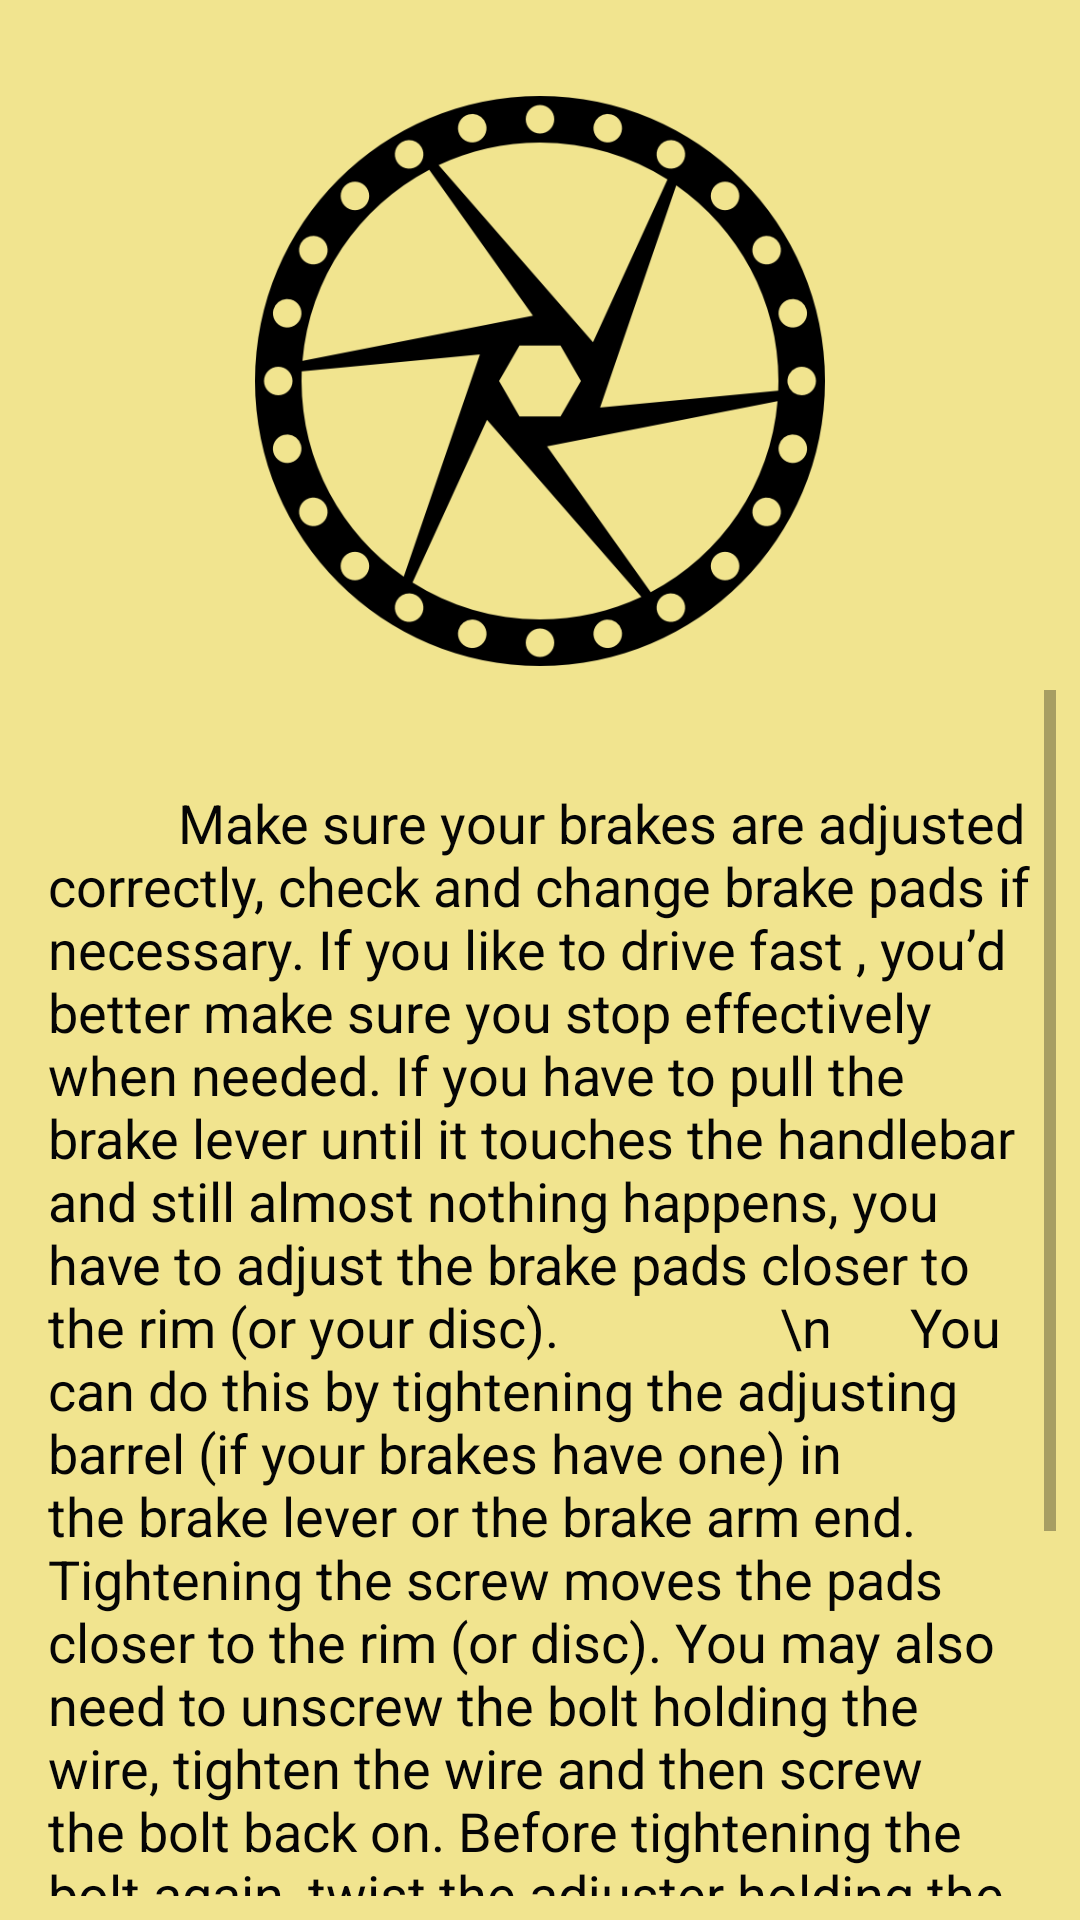

Reconstruct the res/layout file that produces this screen, plus the resources it refers to.
<!-- AndroidManifest.xml: application theme AppTheme -->
<!-- res/layout/activity_braking_maintenance.xml -->
<?xml version="1.0" encoding="utf-8"?>
<android.support.constraint.ConstraintLayout xmlns:android="http://schemas.android.com/apk/res/android"
    xmlns:app="http://schemas.android.com/apk/res-auto"
    xmlns:tools="http://schemas.android.com/tools"
    android:layout_width="match_parent"
    android:layout_height="match_parent"
    tools:context=".BrakingMaintenance"
    android:background="#F1E48F"
    >

    <ScrollView
        android:id="@+id/scrollView4"
        android:layout_width="match_parent"
        android:layout_height="match_parent"
        android:layout_marginStart="8dp"
        android:layout_marginTop="230dp"
        android:layout_marginEnd="8dp"
        android:layout_marginBottom="8dp"
        app:layout_constraintBottom_toBottomOf="parent"
        app:layout_constraintEnd_toEndOf="parent"
        app:layout_constraintStart_toStartOf="parent"
        app:layout_constraintTop_toTopOf="parent">

        <android.support.constraint.ConstraintLayout
            android:layout_width="match_parent"
            android:layout_height="wrap_content">

            <TextView
                android:id="@+id/textView19"
                android:layout_width="0dp"
                android:layout_height="wrap_content"
                android:layout_marginStart="8dp"
                android:layout_marginTop="32dp"
                android:layout_marginEnd="8dp"
                android:layout_marginBottom="16dp"
                android:text="          Make sure your brakes are adjusted correctly, check and change brake pads if necessary. If you like to drive fast , you’d better make sure you stop effectively when needed. If you have to pull the brake lever until it touches the handlebar and still almost nothing happens, you have to adjust the brake pads closer to the rim (or your disc).
                \n      You can do this by tightening the adjusting barrel (if your brakes have one) in the brake lever or the brake arm end. Tightening the screw moves the pads closer to the rim (or disc). You may also need to unscrew the bolt holding the wire, tighten the wire and then screw the bolt back on. Before tightening the bolt again, twist the adjuster holding the wire and the wire housing to the loosest setting. This way you have more room to adjust the brakes.

                \n      It is also important to keep both the pads and the braking surface clean from dirt and oil. Dirty pads wear out themselves and the braking surface substantially faster."
                android:textAlignment="textStart"
                android:textColor="@color/colorPrimaryDark"
                android:textSize="18sp"
                app:layout_constraintBottom_toBottomOf="parent"
                app:layout_constraintEnd_toEndOf="parent"
                app:layout_constraintStart_toStartOf="parent"
                app:layout_constraintTop_toTopOf="parent" />
        </android.support.constraint.ConstraintLayout>
    </ScrollView>

    <ImageView
        android:id="@+id/imageView20"
        android:layout_width="318dp"
        android:layout_height="190dp"
        android:layout_marginStart="8dp"
        android:layout_marginTop="32dp"
        android:layout_marginEnd="8dp"
        android:src="@drawable/brake"
        app:layout_constraintEnd_toEndOf="parent"
        app:layout_constraintStart_toStartOf="parent"
        app:layout_constraintTop_toTopOf="parent" />


</android.support.constraint.ConstraintLayout>
<!-- resources referenced by this layout -->
<resources>
  <color name="colorPrimaryDark">#050505</color>
  <!-- drawable brake: png bitmap (drawable-v24, 42902 bytes) -->
  <style name="AppTheme" parent="Theme.AppCompat.Light">
          
          <item name="colorPrimary">@color/colorPrimary</item>
          <item name="colorPrimaryDark">@color/colorPrimaryDark</item>
          <item name="colorAccent">@color/colorAccent</item>
  
  
      </style>
  <color name="colorPrimary">#AF6D58</color>
  <color name="colorAccent">#AE6D58</color>
</resources>
